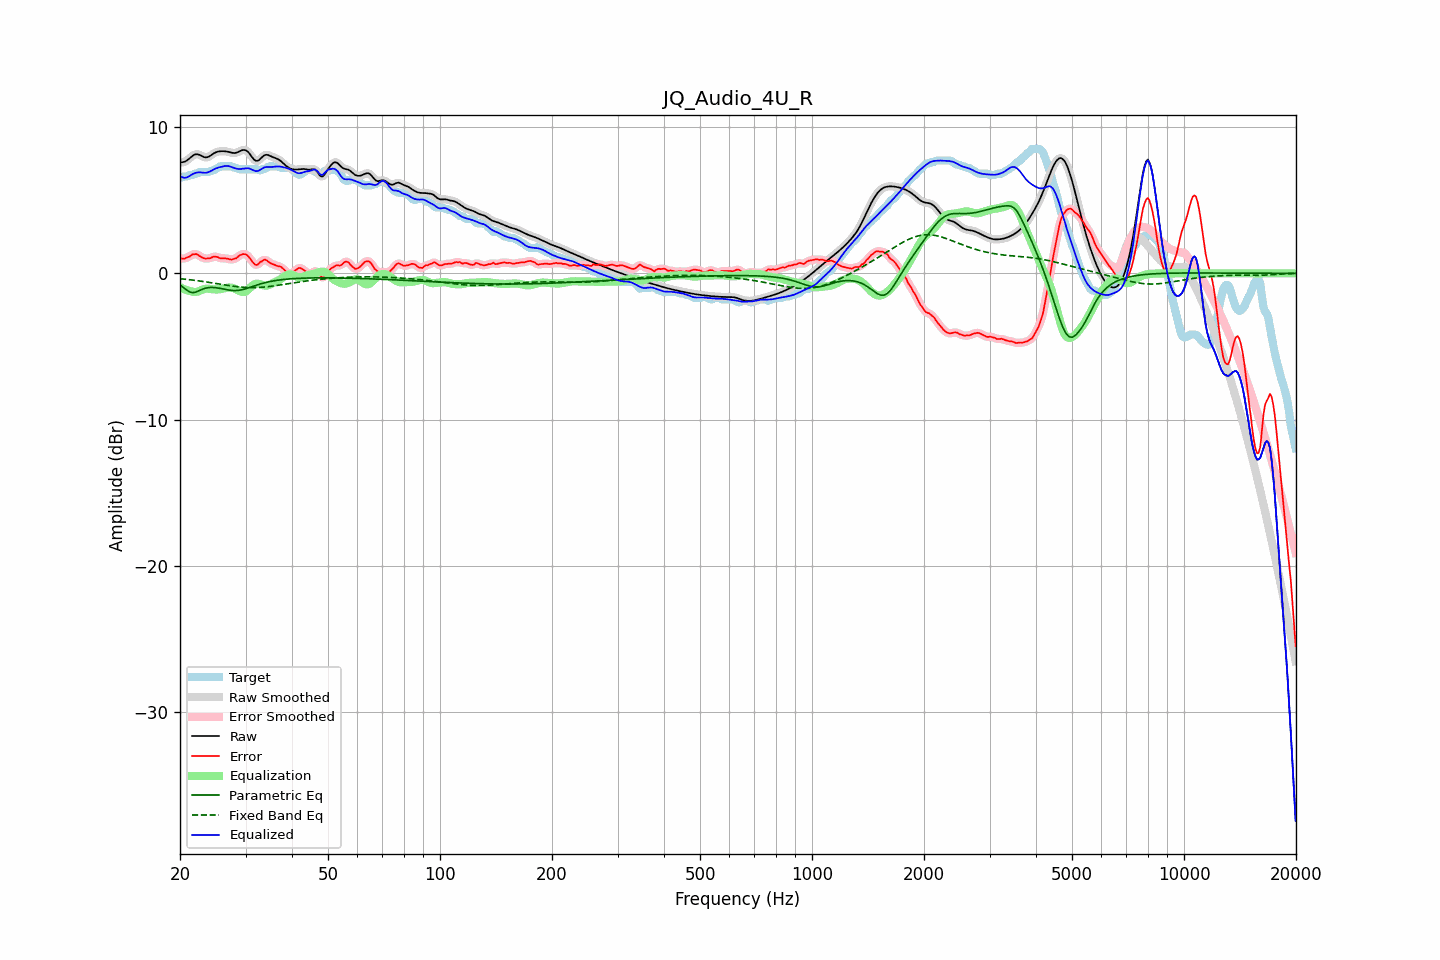

The table this chart was drawn from, first rows:
frequency, raw, error, smoothed, error_smoothed, equalization, parametric_eq, fixed_band_eq, equalized_raw, equalized_smoothed, target
20.00, 7.57, 1.05, 7.58, 1.04, -0.93, -0.80, -0.36, 6.64, 6.65, 6.52
20.20, 7.60, 1.02, 7.59, 1.02, -1.00, -0.88, -0.37, 6.60, 6.59, 6.57
20.40, 7.62, 0.99, 7.61, 1.02, -1.06, -0.96, -0.38, 6.56, 6.55, 6.62
20.61, 7.64, 1.02, 7.65, 1.03, -1.11, -1.05, -0.40, 6.53, 6.54, 6.62
20.81, 7.71, 1.08, 7.71, 1.06, -1.15, -1.13, -0.41, 6.56, 6.56, 6.62
21.02, 7.78, 1.12, 7.78, 1.12, -1.18, -1.20, -0.42, 6.60, 6.60, 6.66
21.23, 7.88, 1.15, 7.88, 1.18, -1.21, -1.27, -0.43, 6.67, 6.67, 6.72
21.44, 7.97, 1.25, 7.97, 1.24, -1.23, -1.29, -0.45, 6.74, 6.74, 6.72
21.66, 8.05, 1.31, 8.06, 1.29, -1.26, -1.32, -0.46, 6.80, 6.80, 6.74
21.87, 8.12, 1.31, 8.12, 1.33, -1.27, -1.30, -0.47, 6.85, 6.85, 6.82
22.09, 8.15, 1.33, 8.15, 1.31, -1.27, -1.27, -0.49, 6.88, 6.88, 6.82
22.31, 8.15, 1.29, 8.15, 1.27, -1.24, -1.23, -0.50, 6.91, 6.91, 6.86
22.54, 8.12, 1.19, 8.11, 1.21, -1.20, -1.18, -0.52, 6.91, 6.91, 6.92
22.76, 8.06, 1.14, 8.06, 1.14, -1.16, -1.13, -0.53, 6.91, 6.91, 6.92
22.99, 8.00, 1.08, 8.01, 1.08, -1.11, -1.08, -0.55, 6.89, 6.89, 6.92
23.22, 7.96, 1.03, 7.96, 1.04, -1.07, -1.04, -0.57, 6.88, 6.89, 6.92
23.45, 7.94, 1.01, 7.94, 1.02, -1.05, -1.01, -0.58, 6.89, 6.89, 6.92
23.69, 7.95, 1.02, 7.95, 1.01, -1.05, -0.99, -0.60, 6.90, 6.90, 6.92
23.92, 7.99, 1.04, 7.99, 1.03, -1.05, -0.97, -0.62, 6.94, 6.94, 6.95
24.16, 8.06, 1.04, 8.06, 1.06, -1.07, -0.96, -0.63, 6.99, 6.99, 7.01
24.40, 8.13, 1.11, 8.13, 1.10, -1.08, -0.96, -0.65, 7.05, 7.05, 7.02
24.65, 8.21, 1.15, 8.21, 1.13, -1.09, -0.97, -0.67, 7.12, 7.11, 7.06
24.89, 8.27, 1.15, 8.27, 1.15, -1.10, -0.97, -0.69, 7.17, 7.17, 7.12
25.14, 8.31, 1.13, 8.31, 1.12, -1.10, -0.99, -0.70, 7.21, 7.21, 7.18
25.39, 8.34, 1.09, 8.34, 1.08, -1.09, -1.01, -0.72, 7.25, 7.24, 7.26
25.65, 8.35, 1.03, 8.35, 1.05, -1.08, -1.03, -0.74, 7.27, 7.27, 7.32
25.91, 8.36, 1.04, 8.36, 1.03, -1.06, -1.05, -0.76, 7.30, 7.30, 7.32
26.16, 8.36, 1.04, 8.36, 1.03, -1.03, -1.07, -0.78, 7.33, 7.33, 7.32
26.43, 8.35, 1.03, 8.35, 1.03, -1.01, -1.09, -0.79, 7.35, 7.35, 7.32
26.69, 8.34, 1.01, 8.34, 1.01, -0.98, -1.12, -0.81, 7.35, 7.35, 7.32
26.96, 8.32, 0.99, 8.32, 0.99, -0.97, -1.14, -0.83, 7.34, 7.34, 7.32
27.23, 8.29, 0.96, 8.29, 0.96, -0.97, -1.15, -0.85, 7.32, 7.32, 7.32
27.50, 8.26, 0.93, 8.26, 0.96, -0.98, -1.17, -0.86, 7.28, 7.28, 7.32
27.77, 8.24, 0.97, 8.24, 0.96, -1.00, -1.17, -0.88, 7.24, 7.24, 7.27
28.05, 8.23, 1.01, 8.24, 1.00, -1.04, -1.18, -0.89, 7.19, 7.20, 7.22
28.33, 8.26, 1.03, 8.26, 1.06, -1.09, -1.17, -0.90, 7.17, 7.17, 7.22
28.62, 8.29, 1.12, 8.30, 1.13, -1.15, -1.17, -0.92, 7.15, 7.15, 7.17
28.90, 8.35, 1.23, 8.35, 1.21, -1.21, -1.15, -0.93, 7.14, 7.14, 7.12
29.19, 8.40, 1.27, 8.40, 1.28, -1.25, -1.13, -0.94, 7.14, 7.15, 7.12
29.48, 8.44, 1.32, 8.44, 1.32, -1.28, -1.11, -0.95, 7.16, 7.16, 7.12
29.78, 8.44, 1.32, 8.44, 1.32, -1.27, -1.08, -0.96, 7.17, 7.17, 7.12
30.08, 8.42, 1.29, 8.41, 1.29, -1.23, -1.05, -0.96, 7.19, 7.19, 7.12
30.38, 8.34, 1.22, 8.34, 1.21, -1.15, -1.01, -0.97, 7.19, 7.19, 7.12
30.68, 8.23, 1.10, 8.22, 1.10, -1.05, -0.98, -0.97, 7.18, 7.17, 7.12
30.99, 8.08, 0.95, 8.08, 0.95, -0.94, -0.94, -0.97, 7.14, 7.14, 7.12
31.30, 7.93, 0.80, 7.93, 0.80, -0.84, -0.90, -0.98, 7.09, 7.09, 7.12
31.61, 7.80, 0.67, 7.80, 0.67, -0.76, -0.86, -0.97, 7.04, 7.04, 7.12
31.93, 7.71, 0.58, 7.72, 0.60, -0.71, -0.83, -0.97, 6.99, 7.01, 7.12
32.24, 7.70, 0.58, 7.70, 0.60, -0.70, -0.79, -0.97, 7.00, 7.00, 7.12
32.57, 7.74, 0.67, 7.75, 0.66, -0.71, -0.76, -0.96, 7.02, 7.03, 7.07
32.89, 7.84, 0.79, 7.84, 0.76, -0.74, -0.72, -0.96, 7.09, 7.09, 7.05
33.22, 7.94, 0.82, 7.94, 0.85, -0.78, -0.69, -0.95, 7.16, 7.16, 7.12
33.55, 8.05, 0.92, 8.04, 0.91, -0.82, -0.66, -0.94, 7.23, 7.22, 7.12
33.89, 8.10, 0.94, 8.10, 0.92, -0.84, -0.63, -0.93, 7.26, 7.26, 7.16
34.23, 8.11, 0.88, 8.11, 0.88, -0.84, -0.61, -0.92, 7.28, 7.28, 7.23
34.57, 8.09, 0.79, 8.09, 0.81, -0.81, -0.58, -0.90, 7.28, 7.28, 7.30
34.92, 8.04, 0.72, 8.04, 0.73, -0.76, -0.56, -0.89, 7.28, 7.28, 7.32
35.27, 7.99, 0.66, 7.99, 0.66, -0.71, -0.54, -0.88, 7.28, 7.28, 7.32
35.62, 7.94, 0.62, 7.94, 0.62, -0.65, -0.52, -0.86, 7.29, 7.29, 7.32
35.97, 7.90, 0.58, 7.90, 0.57, -0.60, -0.50, -0.85, 7.30, 7.30, 7.32
... 635 more rows
